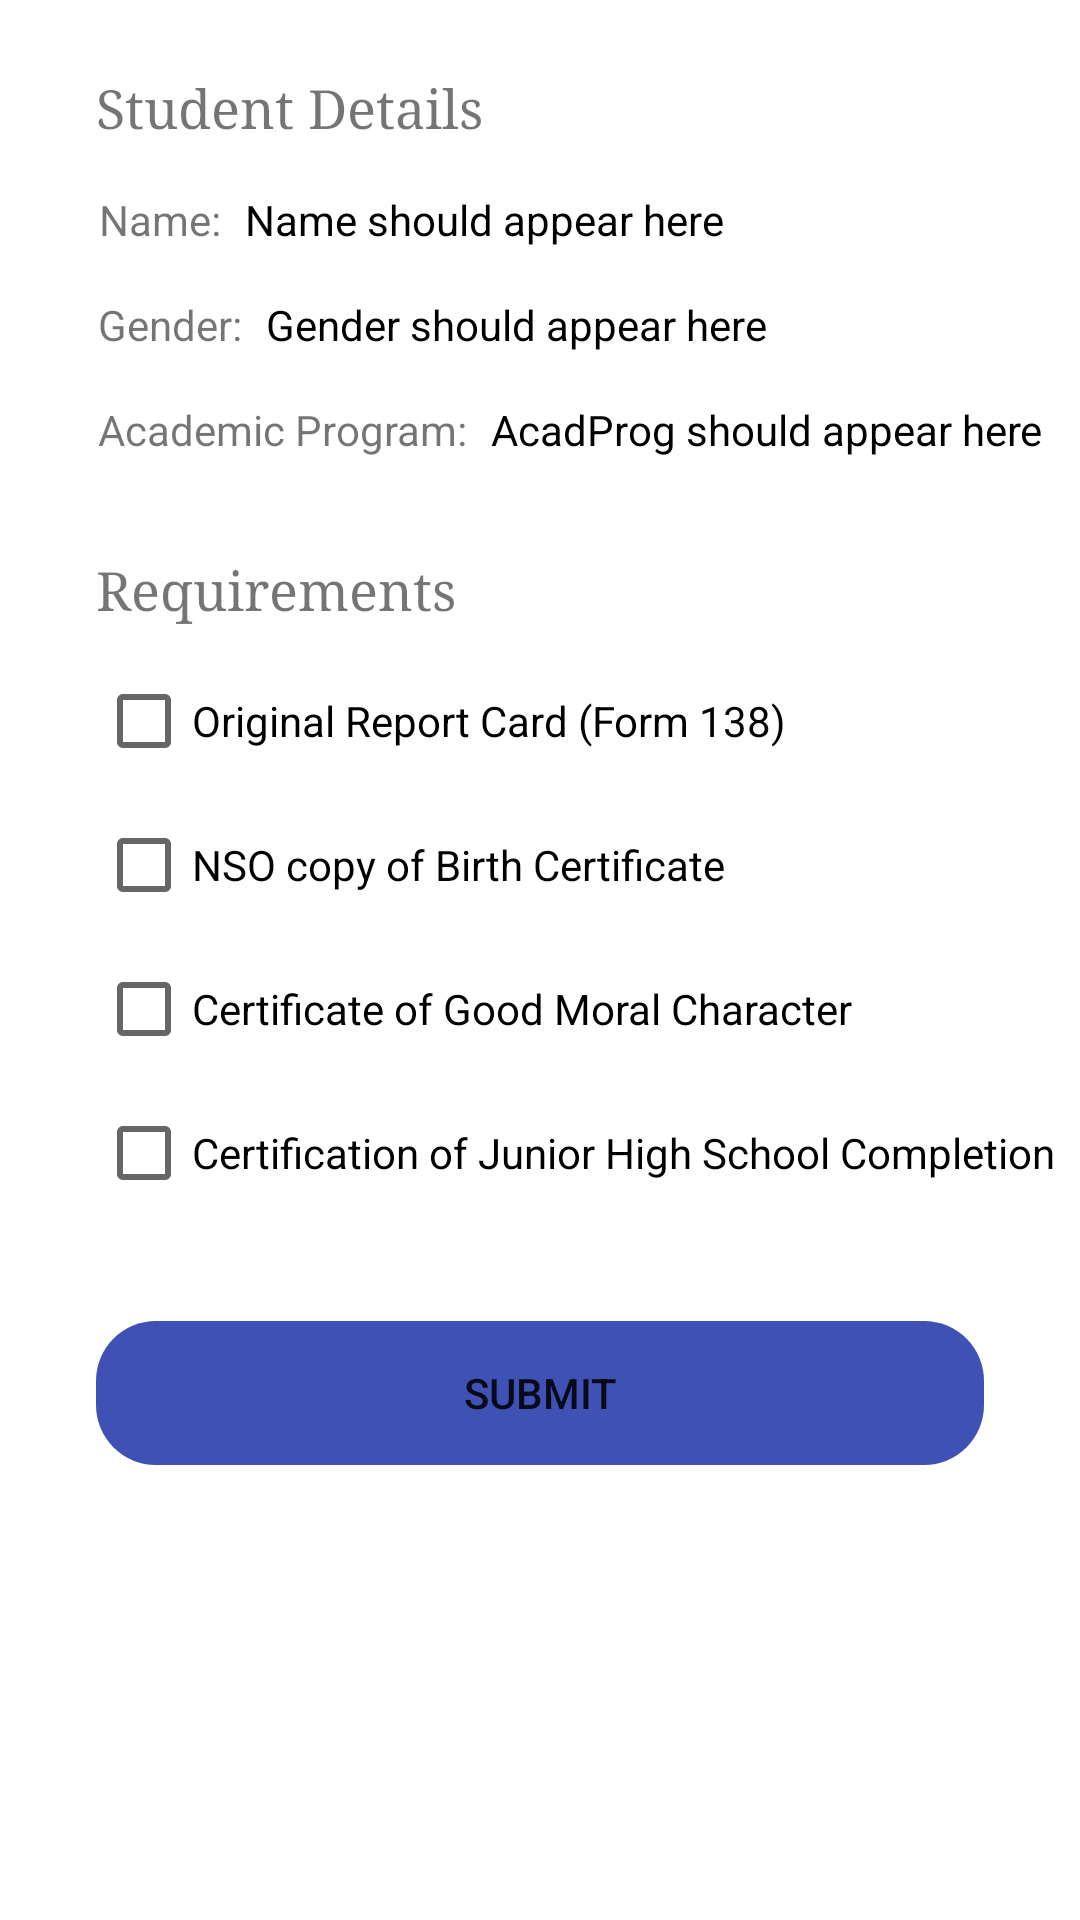

Write the Android layout XML for this screen, with the resource values it uses.
<!-- AndroidManifest.xml: application theme Theme.SHSRegistration -->
<!-- res/layout/activity_requirements.xml -->
<?xml version="1.0" encoding="utf-8"?>
<androidx.constraintlayout.widget.ConstraintLayout xmlns:android="http://schemas.android.com/apk/res/android"
    xmlns:app="http://schemas.android.com/apk/res-auto"
    xmlns:tools="http://schemas.android.com/tools"
    android:layout_width="match_parent"
    android:layout_height="match_parent"
    tools:context=".RequirementsActivity">

    <TextView
        android:id="@+id/tv_studentDetails"
        android:layout_width="wrap_content"
        android:layout_height="wrap_content"
        android:layout_marginStart="32dp"
        android:layout_marginLeft="32dp"
        android:layout_marginTop="24dp"
        android:fontFamily="serif"
        android:text="Student Details"
        android:textSize="18sp"
        app:layout_constraintEnd_toEndOf="parent"
        app:layout_constraintHorizontal_bias="0.0"
        app:layout_constraintStart_toStartOf="parent"
        app:layout_constraintTop_toTopOf="parent" />

    <TextView
        android:id="@+id/tv_Name"
        android:layout_width="wrap_content"
        android:layout_height="wrap_content"
        android:layout_marginStart="32dp"
        android:layout_marginLeft="32dp"
        android:layout_marginTop="16dp"
        android:text="Name:"
        app:layout_constraintEnd_toEndOf="parent"
        app:layout_constraintHorizontal_bias="0.003"
        app:layout_constraintStart_toStartOf="parent"
        app:layout_constraintTop_toBottomOf="@+id/tv_studentDetails" />

    <TextView
        android:id="@+id/tv_saved_name"
        android:layout_width="wrap_content"
        android:layout_height="wrap_content"
        android:layout_marginStart="8dp"
        android:layout_marginLeft="8dp"
        android:layout_marginTop="16dp"
        android:text="Name should appear here"
        android:textColor="#000000"
        app:layout_constraintEnd_toEndOf="parent"
        app:layout_constraintHorizontal_bias="0.0"
        app:layout_constraintStart_toEndOf="@+id/tv_Name"
        app:layout_constraintTop_toBottomOf="@+id/tv_studentDetails" />

    <TextView
        android:id="@+id/tv_gender2"
        android:layout_width="wrap_content"
        android:layout_height="wrap_content"
        android:layout_marginStart="32dp"
        android:layout_marginLeft="32dp"
        android:layout_marginTop="16dp"
        android:text="Gender:"
        app:layout_constraintEnd_toEndOf="parent"
        app:layout_constraintHorizontal_bias="0.002"
        app:layout_constraintStart_toStartOf="parent"
        app:layout_constraintTop_toBottomOf="@+id/tv_Name" />

    <TextView
        android:id="@+id/tv_saved_gender"
        android:layout_width="wrap_content"
        android:layout_height="wrap_content"
        android:layout_marginStart="8dp"
        android:layout_marginLeft="8dp"
        android:layout_marginTop="16dp"
        android:text="Gender should appear here"
        android:textColor="#000000"
        app:layout_constraintStart_toEndOf="@+id/tv_gender2"
        app:layout_constraintTop_toBottomOf="@+id/tv_saved_name" />

    <TextView
        android:id="@+id/tv_acadProg2"
        android:layout_width="wrap_content"
        android:layout_height="wrap_content"
        android:layout_marginStart="32dp"
        android:layout_marginLeft="32dp"
        android:layout_marginTop="16dp"
        android:text="Academic Program:"
        app:layout_constraintEnd_toEndOf="parent"
        app:layout_constraintHorizontal_bias="0.003"
        app:layout_constraintStart_toStartOf="parent"
        app:layout_constraintTop_toBottomOf="@+id/tv_gender2" />

    <TextView
        android:id="@+id/tv_saved_acadProg"
        android:layout_width="wrap_content"
        android:layout_height="wrap_content"
        android:layout_marginStart="8dp"
        android:layout_marginLeft="8dp"
        android:layout_marginTop="16dp"
        android:text="AcadProg should appear here"
        android:textColor="#000000"
        app:layout_constraintStart_toEndOf="@+id/tv_acadProg2"
        app:layout_constraintTop_toBottomOf="@+id/tv_saved_gender" />

    <TextView
        android:id="@+id/tv_requirements"
        android:layout_width="wrap_content"
        android:layout_height="wrap_content"
        android:layout_marginStart="32dp"
        android:layout_marginLeft="32dp"
        android:layout_marginTop="32dp"
        android:fontFamily="serif"
        android:text="Requirements"
        android:textSize="18sp"
        app:layout_constraintEnd_toEndOf="parent"
        app:layout_constraintHorizontal_bias="0.0"
        app:layout_constraintStart_toStartOf="parent"
        app:layout_constraintTop_toBottomOf="@+id/tv_acadProg2" />

    <CheckBox
        android:id="@+id/cb_form138"
        android:layout_width="wrap_content"
        android:layout_height="wrap_content"
        android:layout_marginStart="32dp"
        android:layout_marginLeft="32dp"
        android:layout_marginTop="8dp"
        android:text="@string/form138"
        app:layout_constraintEnd_toEndOf="parent"
        app:layout_constraintHorizontal_bias="0.0"
        app:layout_constraintStart_toStartOf="parent"
        app:layout_constraintTop_toBottomOf="@+id/tv_requirements" />

    <CheckBox
        android:id="@+id/cb_nso"
        android:layout_width="wrap_content"
        android:layout_height="wrap_content"
        android:layout_marginStart="32dp"
        android:layout_marginLeft="32dp"
        android:text="@string/nso"
        app:layout_constraintEnd_toEndOf="parent"
        app:layout_constraintHorizontal_bias="0.0"
        app:layout_constraintStart_toStartOf="parent"
        app:layout_constraintTop_toBottomOf="@+id/cb_form138" />

    <CheckBox
        android:id="@+id/cb_gmo"
        android:layout_width="wrap_content"
        android:layout_height="wrap_content"
        android:layout_marginStart="32dp"
        android:layout_marginLeft="32dp"
        android:text="@string/gmo"
        app:layout_constraintEnd_toEndOf="parent"
        app:layout_constraintHorizontal_bias="0.0"
        app:layout_constraintStart_toStartOf="parent"
        app:layout_constraintTop_toBottomOf="@+id/cb_nso" />

    <CheckBox
        android:id="@+id/cb_jhs"
        android:layout_width="wrap_content"
        android:layout_height="wrap_content"
        android:layout_marginStart="32dp"
        android:layout_marginLeft="32dp"
        android:text="@string/jhs"
        app:layout_constraintEnd_toEndOf="parent"
        app:layout_constraintHorizontal_bias="0.0"
        app:layout_constraintStart_toStartOf="parent"
        app:layout_constraintTop_toBottomOf="@+id/cb_gmo" />

    <Button
        android:id="@+id/btn_submit"
        android:layout_width="0dp"
        android:layout_height="wrap_content"
        android:layout_marginStart="32dp"
        android:layout_marginLeft="32dp"
        android:layout_marginTop="32dp"
        android:layout_marginEnd="32dp"
        android:layout_marginRight="32dp"
        android:background="@drawable/button_bg"
        android:onClick="submit"
        android:text="Submit"
        app:backgroundTint="#3F51B5"
        app:layout_constraintBottom_toBottomOf="parent"
        app:layout_constraintEnd_toEndOf="parent"
        app:layout_constraintStart_toStartOf="parent"
        app:layout_constraintTop_toBottomOf="@+id/cb_jhs"
        app:layout_constraintVertical_bias="0.0" />

</androidx.constraintlayout.widget.ConstraintLayout>
<!-- resources referenced by this layout -->
<resources>
  <!-- drawable button_bg (drawable) -->
  <?xml version="1.0" encoding="utf-8"?>
  <shape xmlns:android="http://schemas.android.com/apk/res/android">
  
      <corners android:radius="20dp"/>
      
  
  </shape>
  <string name="form138">Original Report Card (Form 138)</string>
  <string name="gmo">Certificate of Good Moral Character</string>
  <string name="jhs">Certification of Junior High School Completion</string>
  <string name="nso">NSO copy of Birth Certificate</string>
  <style name="Theme.SHSRegistration" parent="Theme.MaterialComponents.DayNight.DarkActionBar">
          
          <item name="colorPrimary">@color/purple_500</item>
          <item name="colorPrimaryVariant">@color/purple_700</item>
          <item name="colorOnPrimary">@color/white</item>
          
          <item name="colorSecondary">@color/teal_200</item>
          <item name="colorSecondaryVariant">@color/teal_700</item>
          <item name="colorOnSecondary">@color/black</item>
          
          <item name="android:statusBarColor" tools:targetApi="l">@color/black</item>
          
      </style>
  <!-- not gathered from this repository: default colours our renderer supplied (Android Studio template values) -->
  <color name="purple_500">#FF6200EE</color>
  <color name="purple_700">#FF3700B3</color>
  <color name="teal_200">#FF03DAC5</color>
  <color name="teal_700">#FF018786</color>
  <color name="black">#FF000000</color>
  <color name="white">#FFFFFFFF</color>
</resources>
